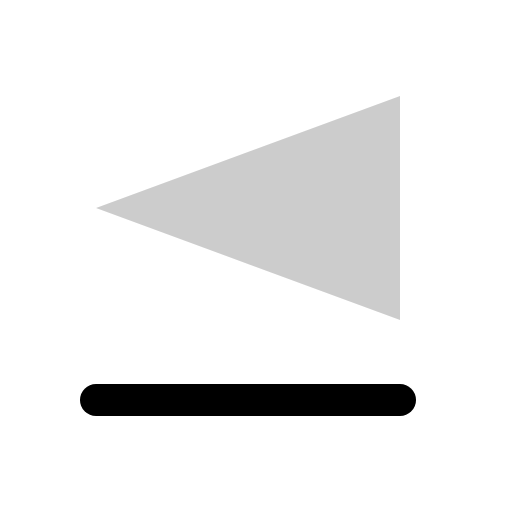
t = 0.00 s
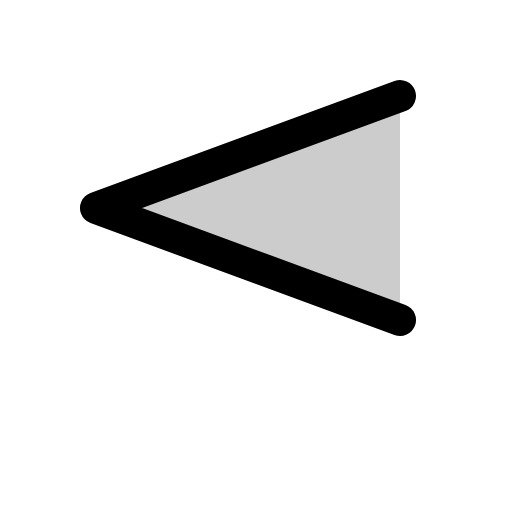
t = 0.30 s
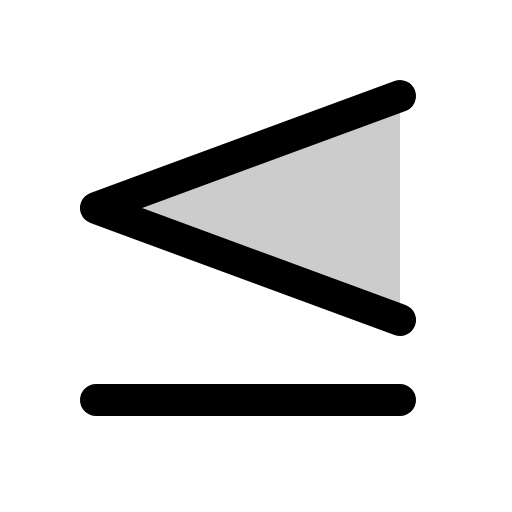
t = 0.68 s
t = 1.05 s: frame unchanged from t = 0.68 s, image omitted
t = 1.43 s: frame unchanged from t = 0.68 s, image omitted

The animated SVG that drew these frames (rendered in a browser with its animation timeline set to each time). Animation: 1 CSS @keyframes rule; one cycle of 1.80 s, repeats indefinitely.

<svg xmlns="http://www.w3.org/2000/svg" viewBox="0 0 256 256">
  <style>
    .draw-line {
      stroke-dasharray: 2000;
      stroke-dashoffset: 0;
    }
    svg:hover .draw-line {
      animation: phosphor-draw-in 1.5s ease-in-out infinite alternate;
    }
    @keyframes phosphor-draw-in {
      0%   { stroke-dashoffset: 2000; }
      100% { stroke-dashoffset: 0; }
    }
  </style><rect width="256" height="256" fill="none"/><polygon points="200 48 48 104 200 160 200 48" opacity="0.2"/><polyline points="200 48 48 104 200 160" fill="none" stroke="currentColor" stroke-linecap="round" stroke-linejoin="round" stroke-width="16" class="draw-line" pathLength="1" style="animation-delay: 0s"/><line x1="200" y1="200" x2="48" y2="200" fill="none" stroke="currentColor" stroke-linecap="round" stroke-linejoin="round" stroke-width="16" class="draw-line" pathLength="1" style="animation-delay: 0.3s"/></svg>
